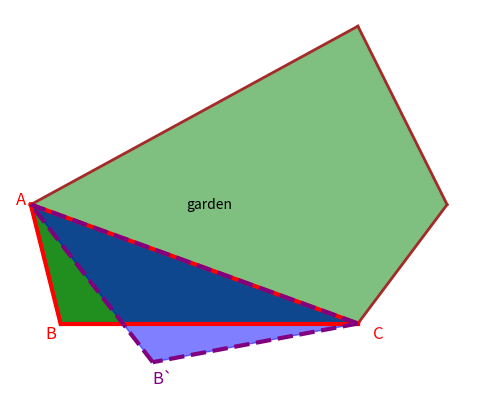

Python code for this plot:
import matplotlib.pyplot as plt
import matplotlib.patches as patches

#initial
fig, ax = plt.subplots()

#make garden with line
plt.plot([0, 10], [0, 0], color='brown', linewidth=2)
plt.plot([10, 13], [0, 4], color='brown', linewidth=2)
plt.plot([13, 10], [4, 10], color='brown', linewidth=2)
plt.plot([10, -1], [10, 4], color='brown', linewidth=2)
plt.plot([-1, 0], [4, 0], color='brown', linewidth=2)

#Section off the triangle
plt.plot([-1, 10], [4,0], color = 'red', linewidth=3)
plt.plot([10, 0], [0, 0], color='red', linewidth=3)
plt.plot([0, -1], [0, 4], color='red', linewidth=3)

#create second triangle 
plt.plot([-1, 10], [4,0], color = 'purple', linewidth=3, linestyle='dashed')
plt.plot([10, 3.1], [0, -1.3], color='purple', linewidth=3, linestyle='dashed')
plt.plot([3.1, -1], [-1.3, 4], color='purple', linewidth=3, linestyle='dashed')


# Fill the garden area
garden_x = [0, 10, 13, 10, -1, 0]
garden_y = [0, 0, 4, 10, 4, 0]
plt.fill(garden_x, garden_y, color='green', alpha=0.5)  # green fill with some transparency
ax.text(5, 4, 'garden', color='black', ha='center', va='center', size = 'medium')

#Fill in the sliced triangle a little more darkly
triangle_x = [-1, 10, 0, -1]
triangle_y = [4, 0, 0, 4]
plt.fill(triangle_x, triangle_y, color='green', alpha = 0.75)
ax.text(-1.5, 4, 'A', color = 'red', size = 'large')
ax.text(-0.5, -0.5, 'B', color = 'red', size = 'large')
ax.text(10.5, -0.5, 'C', color = 'red', size = 'large')

#Label B'
ax.text(3.1, -2, 'B`', color = 'purple', size = 'large')
iso_triangle_x = [-1, 10, 3.1, -1]
iso_triangle_y = [4, 0, -1.3, 4]
plt.fill(iso_triangle_x, iso_triangle_y, color='blue', alpha = 0.5)



ax.set_aspect('equal')
plt.axis('off')  # Turn off axes
plt.savefig("irreg_pentagon_two_triangles.png")